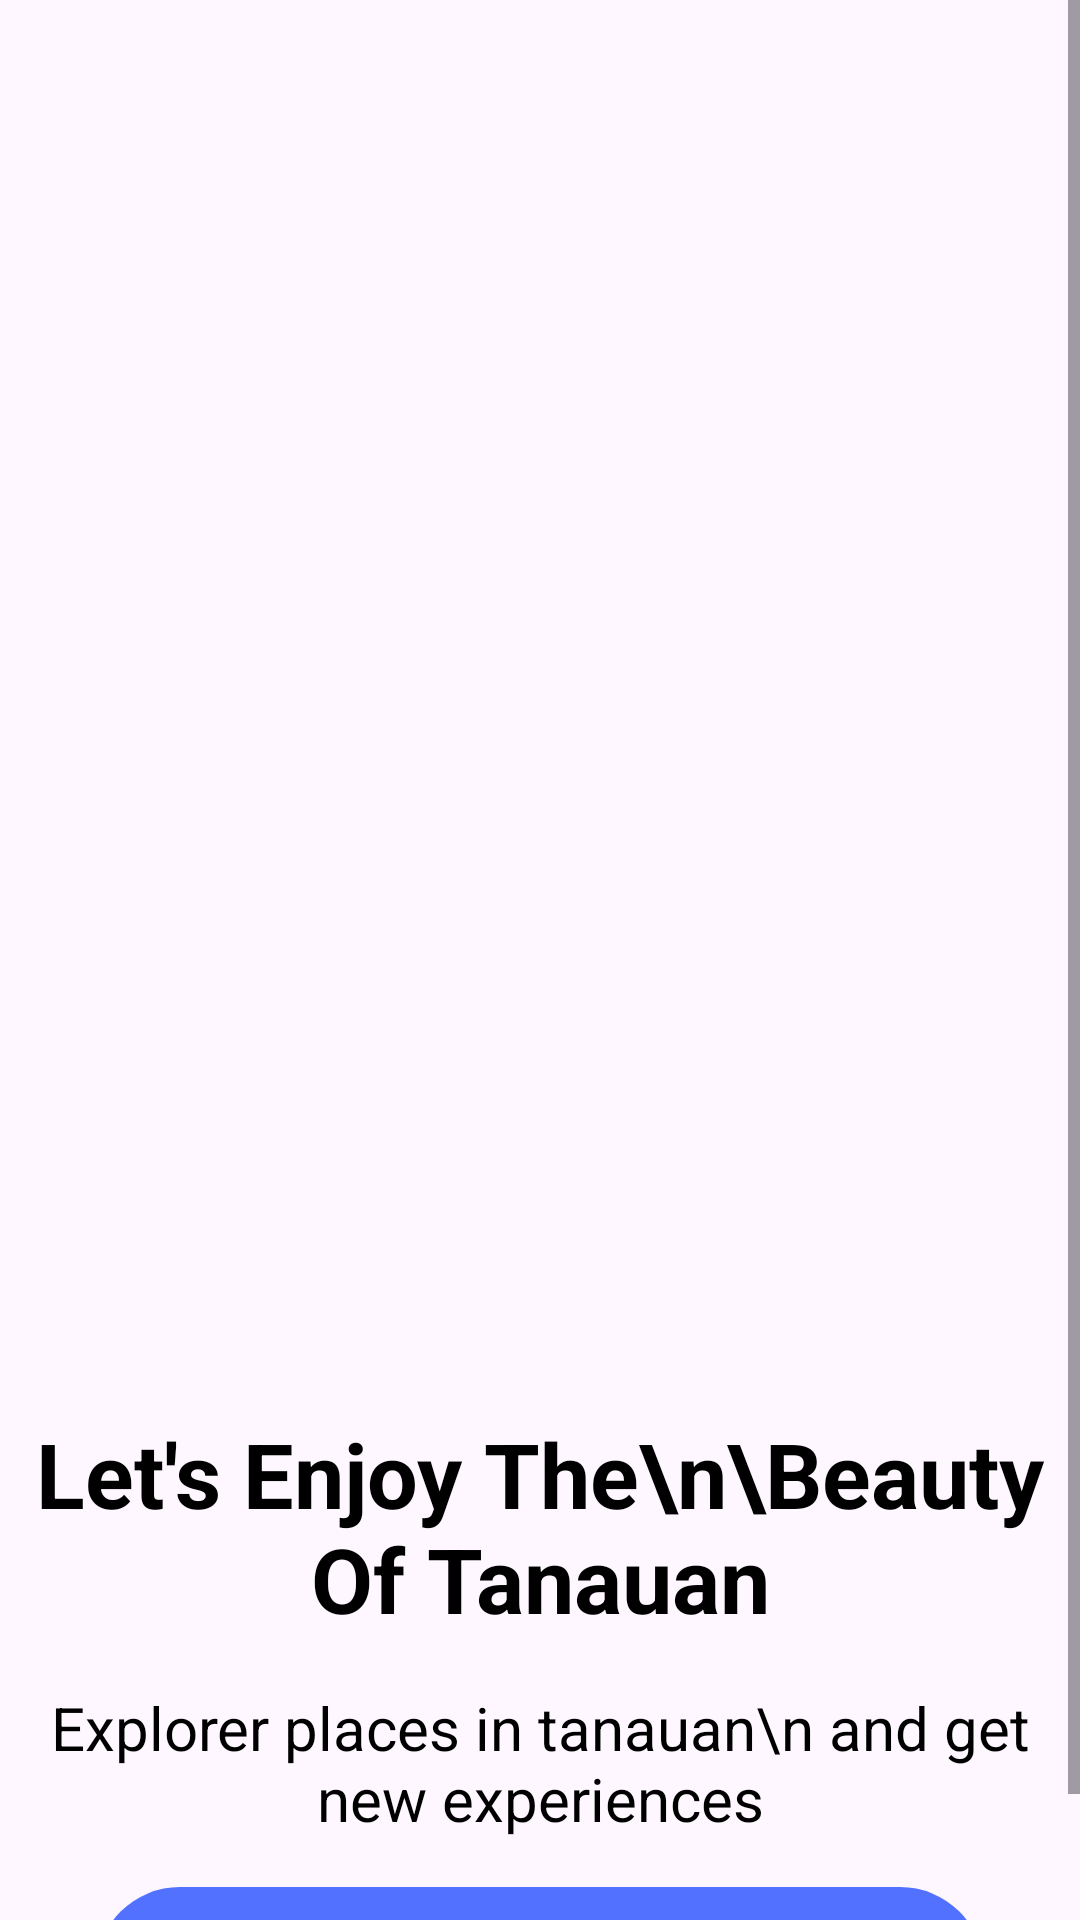

Android layout source for this screen:
<!-- AndroidManifest.xml: application theme Theme.Tanauan_Tales -->
<!-- res/layout/activity_main.xml -->
<?xml version="1.0" encoding="utf-8"?>
<androidx.constraintlayout.widget.ConstraintLayout xmlns:android="http://schemas.android.com/apk/res/android"
    xmlns:app="http://schemas.android.com/apk/res-auto"
    xmlns:tools="http://schemas.android.com/tools"
    android:layout_width="match_parent"
    android:layout_height="match_parent"
    tools:context=".MainActivity">


    <ScrollView
        android:layout_width="match_parent"
        android:layout_height="match_parent"
        app:layout_constraintBottom_toBottomOf="parent"
        app:layout_constraintEnd_toEndOf="parent"
        app:layout_constraintStart_toStartOf="parent"
        app:layout_constraintTop_toTopOf="parent">

        <LinearLayout
            android:layout_width="match_parent"
            android:layout_height="wrap_content"
            android:orientation="vertical">

            <ImageView
                android:id="@+id/imageView"
                android:layout_width="match_parent"
                android:layout_height="455dp"
                android:scaleType="fitXY"
                android:src="@drawable/intro" />

            <TextView
                android:id="@+id/textView"
                android:layout_width="match_parent"
                android:layout_height="wrap_content"
                android:layout_marginTop="16dp"
                android:text="Let's Enjoy The\n\Beauty Of Tanauan"
                android:textAlignment="center"
                android:textColor="@color/black"
                android:textSize="30sp"
                android:textStyle="bold" />

            <TextView
                android:id="@+id/textView2"
                android:layout_width="match_parent"
                android:layout_height="wrap_content"
                android:layout_marginTop="16dp"
                android:text="Explorer places in tanauan\n
and get new experiences"
                android:textAlignment="center"
                android:textColor="@color/black"
                android:textSize="20sp" />

            <androidx.constraintlayout.widget.ConstraintLayout
                android:id="@+id/start_btn"
                android:layout_width="match_parent"
                android:layout_height="56dp"
                android:layout_marginStart="32dp"
                android:layout_marginTop="16dp"
                android:layout_marginEnd="32dp"
                android:background="@drawable/intro_background">


                <TextView
                    android:id="@+id/textView3"
                    android:layout_width="wrap_content"
                    android:layout_height="wrap_content"
                    android:text="Get Started"
                    android:textColor="@color/white"
                    android:textSize="21sp"
                    android:textStyle="bold"
                    app:layout_constraintBottom_toBottomOf="parent"
                    app:layout_constraintEnd_toEndOf="parent"
                    app:layout_constraintStart_toStartOf="parent"
                    app:layout_constraintTop_toTopOf="parent" />

                <ImageView
                    android:id="@+id/imageView2"
                    android:layout_width="wrap_content"
                    android:layout_height="wrap_content"
                    android:layout_marginEnd="4dp"
                    android:src="@drawable/arrow"
                    app:layout_constraintBottom_toBottomOf="parent"
                    app:layout_constraintEnd_toEndOf="parent"
                    app:layout_constraintTop_toTopOf="parent" />

            </androidx.constraintlayout.widget.ConstraintLayout>
        </LinearLayout>
    </ScrollView>

</androidx.constraintlayout.widget.ConstraintLayout>
<!-- resources referenced by this layout -->
<resources>
  <color name="black">#FF000000</color>
  <color name="white">#FFFFFFFF</color>
  <!-- drawable intro_background (drawable) -->
  <?xml version="1.0" encoding="utf-8"?>
  <selector xmlns:android="http://schemas.android.com/apk/res/android">
  <item>
      <shape android:shape="rectangle">
          <solid android:color="@color/violet"/>
          <corners android:radius="50dp" />
      </shape>
  </item>
  </selector>
  <style name="Theme.Tanauan_Tales" parent="Base.Theme.Tanauan_Tales" />
  <color name="violet">#5271FF</color>
  <style name="Base.Theme.Tanauan_Tales" parent="Theme.Material3.DayNight.NoActionBar">
          
          
      </style>
</resources>
